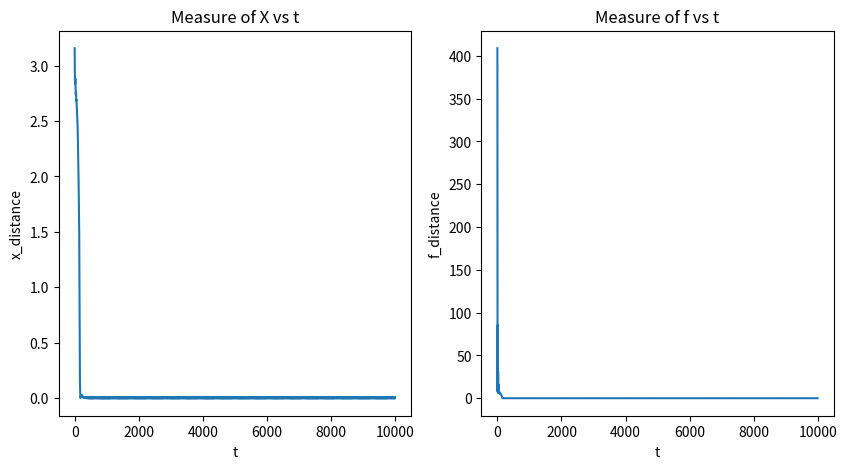
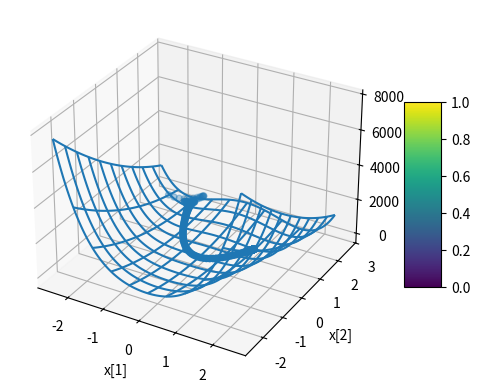

Python code for these plots, in order:
import numpy as np
import matplotlib.pyplot as plt
import matplotlib.cm as cm
import sys


class Solutions:
    def __init__(self) -> None:
        self.x_star = np.array([1, 1])
        self.T = 10000

    @staticmethod
    def f(x):
        return 100*(x[1]-(x[0]**2))**2 + (x[0]-1)**2

    @staticmethod
    def grad(x):
        return np.array([400*x[0]**3 + (2-400*x[1])*x[0] - 2, 200*(x[1] - x[0]**2)])

    @staticmethod
    def hessian(x):
        return np.array([[1200*x[0]**2 - 400*x[1]+2, -400*x[0]], [-400*x[0], 200]])

    @staticmethod
    def gradient_descent(x, alpha):
        grads = Solutions.grad(x)
        return x - alpha*grads

    @staticmethod
    def gradient_descent_heavy_ball(x, x_prev, alpha, beta=0.9):
        grads = Solutions.grad(x)
        return x + beta*(x - x_prev) - alpha*grads

    @staticmethod
    def nesterov_accelerated_gradient(x, x_prev, alpha, beta=0.9):
        grads = Solutions.grad(x + beta*(x - x_prev))
        return x + beta*(x - x_prev) - alpha*grads

    @staticmethod
    def newton_method(x):
        grads = Solutions.grad(x).reshape((-1, 1))
        hess = np.linalg.inv(Solutions.hessian(x))
        return x - (hess@grads).reshape((-1,))

    @staticmethod
    def quasi_newton(x, alpha):
        grads = Solutions.grad(x).reshape((2, 1))
        hess = np.linalg.inv(Solutions.hessian(x))
        return x - alpha*(hess*np.eye(hess.shape[0]))@grads.reshape((-1,))

    @staticmethod
    def rms_prop(x, v, alpha, beta=0.9, eps=1e-8):
        grads = Solutions.grad(x)
        v = beta*v + (1-beta)*(grads**2)
        return (x - (alpha/np.sqrt(v+eps))*grads, v)

    @staticmethod
    def adam(x, v, m, i, alpha, eps=0.1, beta1=0.9, beta2=0.9):
        grads = Solutions.grad(x)
        m = beta1*m + (1-beta1)*grads
        v = beta2*v + (1-beta2)*(grads**2)
        m_hat = m/(1-beta1**i)
        v_hat = v/(1-beta2**i)
        return (x - (alpha*m_hat)/(np.sqrt(v_hat)+eps), v, m)

    def exercise1(self):
        self.exercise1a()

    def plot_gradient_descent(self):
        x_start = np.array([-2, 2])
        alpha = 0.001
        x_s = []
        f_s = []

        for i in range(self.T):
            x_s.append(x_start)
            f_s.append(Solutions.f(x_start))
            x_start = Solutions.gradient_descent(x_start, alpha)

        # 2D plot
        norm_distances = np.sqrt(np.sum(np.square(x_s - x_start), axis=1))
        f_differences = np.abs(f_s)

        fig, ax = plt.subplots(1, 2, figsize=(10, 5))
        ax[0].plot(range(self.T), norm_distances)
        ax[0].set(xlabel='t', ylabel="x_distance")
        ax[0].set_title('Measure of X vs t')
        ax[1].plot(range(self.T), f_differences)
        ax[1].set(xlabel='t', ylabel="f_distance")
        ax[1].set_title('Measure of f vs t')
        plt.show()

        # 3D plot
        X = np.linspace(-2.5, 2.5, 100)
        Y = np.linspace(-2.5, 2.5, 100)
        X, Y = np.meshgrid(X, Y)

        x_s = np.array(x_s)

        fig, ax = plt.subplots(subplot_kw={"projection": "3d"})

        Z = [Solutions.f([x, y]) for x, y in zip(X.flatten(), Y.flatten())]
        Z = np.array(Z).reshape(X.shape)

        surf = ax.plot_wireframe(X, Y, Z, rstride=10, cstride=10)
        fig.colorbar(surf, shrink=0.5, aspect=5)
        ax.scatter(x_s[:, 0], x_s[:, 1], f_s)
        ax.set_xlabel('x[1]')
        ax.set_ylabel('x[2]')
        ax.set_zlabel('f')
        plt.show()

    def plot_heavy_ball_method(self):
        x_start = np.array([-2, 2])
        x_prev = np.array([-2, 2])
        alpha = 0.001
        x_s = []
        f_s = []

        for i in range(self.T):
            x_s.append(x_start)
            f_s.append(Solutions.f(x_start))
            x_start = Solutions.gradient_descent_heavy_ball(
                x_start, x_prev, alpha)
            x_prev = x_start

        # 2D plot
        norm_distances = np.sqrt(np.sum(np.square(x_s - x_start), axis=1))
        f_differences = np.abs(f_s)

        fig, ax = plt.subplots(1, 2, figsize=(10, 5))
        ax[0].plot(range(self.T), norm_distances)
        ax[0].set(xlabel='t', ylabel="x_distance")
        ax[0].set_title('Measure of X vs t')
        ax[1].plot(range(self.T), f_differences)
        ax[1].set(xlabel='t', ylabel="f_distance")
        ax[1].set_title('Measure of f vs t')
        plt.show()

        # 3D plot
        X = np.linspace(-2.5, 2.5, 100)
        Y = np.linspace(-2.5, 2.5, 100)
        X, Y = np.meshgrid(X, Y)

        x_s = np.array(x_s)

        fig, ax = plt.subplots(subplot_kw={"projection": "3d"})

        Z = [Solutions.f([x, y]) for x, y in zip(X.flatten(), Y.flatten())]
        Z = np.array(Z).reshape(X.shape)

        surf = ax.plot_wireframe(X, Y, Z, rstride=10, cstride=10)
        fig.colorbar(surf, shrink=0.5, aspect=5)
        ax.scatter(x_s[:, 0], x_s[:, 1], f_s)
        ax.set_xlabel('x[1]')
        ax.set_ylabel('x[2]')
        ax.set_zlabel('f')
        plt.show()

    def plot_nesterov_accelerated_gradient(self):
        x_start = np.array([-2, 2])
        x_prev = np.array([-2, 2])
        alpha = 0.001
        x_s = []
        f_s = []

        for i in range(self.T):
            x_s.append(x_start)
            f_s.append(Solutions.f(x_start))
            x_start = Solutions.nesterov_accelerated_gradient(
                x_start, x_prev, alpha)
            x_prev = x_start

        # 2D plot
        norm_distances = np.sqrt(np.sum(np.square(x_s - x_start), axis=1))
        f_differences = np.abs(f_s)

        fig, ax = plt.subplots(1, 2, figsize=(10, 5))
        ax[0].plot(range(self.T), norm_distances)
        ax[0].set(xlabel='t', ylabel="x_distance")
        ax[0].set_title('Measure of X vs t')
        ax[1].plot(range(self.T), f_differences)
        ax[1].set(xlabel='t', ylabel="f_distance")
        ax[1].set_title('Measure of f vs t')
        plt.show()

        # 3D plot
        X = np.linspace(-2.5, 2.5, 100)
        Y = np.linspace(-2.5, 2.5, 100)
        X, Y = np.meshgrid(X, Y)

        x_s = np.array(x_s)

        fig, ax = plt.subplots(subplot_kw={"projection": "3d"})

        Z = [Solutions.f([x, y]) for x, y in zip(X.flatten(), Y.flatten())]
        Z = np.array(Z).reshape(X.shape)

        surf = ax.plot_wireframe(X, Y, Z, rstride=10, cstride=10)
        fig.colorbar(surf, shrink=0.5, aspect=5)
        ax.scatter(x_s[:, 0], x_s[:, 1], f_s)
        ax.set_xlabel('x[1]')
        ax.set_ylabel('x[2]')
        ax.set_zlabel('f')
        plt.show()

    def plot_newton_method(self):
        x_start = np.array([-2, 2])
        x_s = []
        f_s = []

        for i in range(self.T):
            x_s.append(x_start)
            f_s.append(Solutions.f(x_start))
            x_start = Solutions.newton_method(
                x_start)

        # 2D plot
        norm_distances = np.sqrt(np.sum(np.square(x_s - x_start), axis=1))
        f_differences = np.abs(f_s)

        fig, ax = plt.subplots(1, 2, figsize=(10, 5))
        ax[0].plot(range(self.T), norm_distances)
        ax[0].set(xlabel='t', ylabel="x_distance")
        ax[0].set_title('Measure of X vs t')
        ax[1].plot(range(self.T), f_differences)
        ax[1].set(xlabel='t', ylabel="f_distance")
        ax[1].set_title('Measure of f vs t')
        plt.show()

        # 3D plot
        X = np.linspace(-2.5, 2.5, 100)
        Y = np.linspace(-2.5, 2.5, 100)
        X, Y = np.meshgrid(X, Y)

        x_s = np.array(x_s)

        fig, ax = plt.subplots(subplot_kw={"projection": "3d"})

        Z = [Solutions.f([x, y]) for x, y in zip(X.flatten(), Y.flatten())]
        Z = np.array(Z).reshape(X.shape)

        surf = ax.plot_wireframe(X, Y, Z, rstride=10, cstride=10)
        fig.colorbar(surf, shrink=0.5, aspect=5)
        ax.scatter(x_s[:, 0], x_s[:, 1], f_s)
        ax.set_xlabel('x[1]')
        ax.set_ylabel('x[2]')
        ax.set_zlabel('f')
        plt.show()

    def plot_quasi_newton_method(self):
        x_start = np.array([-2, 2])
        alpha = 0.001
        x_s = []
        f_s = []

        for i in range(self.T):
            x_s.append(x_start)
            f_s.append(Solutions.f(x_start))
            x_start = Solutions.quasi_newton(x_start, alpha)

        # 2D plot
        norm_distances = np.sqrt(np.sum(np.square(x_s - x_start), axis=1))
        f_differences = np.abs(f_s)

        fig, ax = plt.subplots(1, 2, figsize=(10, 5))
        ax[0].plot(range(self.T), norm_distances)
        ax[0].set(xlabel='t', ylabel="x_distance")
        ax[0].set_title('Measure of X vs t')
        ax[1].plot(range(self.T), f_differences)
        ax[1].set(xlabel='t', ylabel="f_distance")
        ax[1].set_title('Measure of f vs t')
        plt.show()

        # 3D plot
        X = np.linspace(-2.5, 2.5, 100)
        Y = np.linspace(-2.5, 2.5, 100)
        X, Y = np.meshgrid(X, Y)

        x_s = np.array(x_s)

        fig, ax = plt.subplots(subplot_kw={"projection": "3d"})

        Z = [Solutions.f([x, y]) for x, y in zip(X.flatten(), Y.flatten())]
        Z = np.array(Z).reshape(X.shape)

        surf = ax.plot_wireframe(X, Y, Z, rstride=10, cstride=10)
        fig.colorbar(surf, shrink=0.5, aspect=5)
        ax.scatter(x_s[:, 0], x_s[:, 1], f_s)
        ax.set_xlabel('x[1]')
        ax.set_ylabel('x[2]')
        ax.set_zlabel('f')
        plt.show()

    def plot_rms_prop(self):
        x_start = np.array([-2, 2])
        v = np.array([0, 0])
        alpha = 0.001
        x_s = []
        f_s = []

        for i in range(self.T):
            x_s.append(x_start)
            f_s.append(Solutions.f(x_start))
            x_start, v = Solutions.rms_prop(x_start, v, alpha)

        # 2D plot
        norm_distances = np.sqrt(np.sum(np.square(x_s - x_start), axis=1))
        f_differences = np.abs(f_s)

        fig, ax = plt.subplots(1, 2, figsize=(10, 5))
        ax[0].plot(range(self.T), norm_distances)
        ax[0].set(xlabel='t', ylabel="x_distance")
        ax[0].set_title('Measure of X vs t')
        ax[1].plot(range(self.T), f_differences)
        ax[1].set(xlabel='t', ylabel="f_distance")
        ax[1].set_title('Measure of f vs t')
        plt.show()

        # 3D plot
        X = np.linspace(-2.5, 2.5, 100)
        Y = np.linspace(-2.5, 2.5, 100)
        X, Y = np.meshgrid(X, Y)

        x_s = np.array(x_s)

        fig, ax = plt.subplots(subplot_kw={"projection": "3d"})

        Z = [Solutions.f([x, y]) for x, y in zip(X.flatten(), Y.flatten())]
        Z = np.array(Z).reshape(X.shape)

        surf = ax.plot_wireframe(X, Y, Z, rstride=10, cstride=10)
        fig.colorbar(surf, shrink=0.5, aspect=5)
        ax.scatter(x_s[:, 0], x_s[:, 1], f_s)
        ax.set_xlabel('x[1]')
        ax.set_ylabel('x[2]')
        ax.set_zlabel('f')
        plt.show()

    def plot_adam(self):
        x_start = np.array([-2, 2])
        v = np.array([0, 0])
        m = np.array([0, 0])
        alpha = 0.1
        x_s = []
        f_s = []

        for i in range(self.T):
            x_s.append(x_start)
            f_s.append(Solutions.f(x_start))
            x_start, v, m = Solutions.adam(x_start, v, m, i+1, alpha)

        # 2D plot
        norm_distances = np.sqrt(np.sum(np.square(x_s - x_start), axis=1))
        f_differences = np.abs(f_s)

        fig, ax = plt.subplots(1, 2, figsize=(10, 5))
        ax[0].plot(range(self.T), norm_distances)
        ax[0].set(xlabel='t', ylabel="x_distance")
        ax[0].set_title('Measure of X vs t')
        ax[1].plot(range(self.T), f_differences)
        ax[1].set(xlabel='t', ylabel="f_distance")
        ax[1].set_title('Measure of f vs t')
        plt.show()

        # 3D plot
        X = np.linspace(-2.5, 2.5, 100)
        Y = np.linspace(-2.5, 2.5, 100)
        X, Y = np.meshgrid(X, Y)

        x_s = np.array(x_s)

        fig, ax = plt.subplots(subplot_kw={"projection": "3d"})

        Z = [Solutions.f([x, y]) for x, y in zip(X.flatten(), Y.flatten())]
        Z = np.array(Z).reshape(X.shape)

        surf = ax.plot_wireframe(X, Y, Z, rstride=10, cstride=10)
        fig.colorbar(surf, shrink=0.5, aspect=5)
        ax.scatter(x_s[:, 0], x_s[:, 1], f_s)
        ax.set_xlabel('x[1]')
        ax.set_ylabel('x[2]')
        ax.set_zlabel('f')
        plt.show()

    def exercise1a(self):
        # self.plot_gradient_descent()
        # self.plot_heavy_ball_method()
        # self.plot_nesterov_accelerated_gradient()
        # self.plot_newton_method()
        # self.plot_quasi_newton_method()
        # self.plot_rms_prop()
        self.plot_adam()


if __name__ == '__main__':
    answer = Solutions()
    answer.exercise1()
